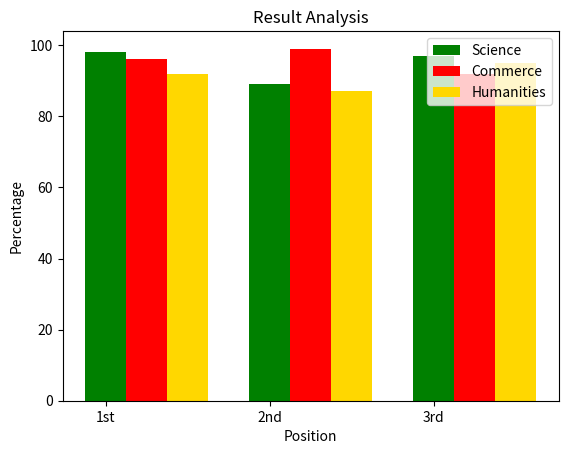

Write the Python code that produced this figure.
import matplotlib.pyplot as plt
import pandas as pd
import numpy as np

s=['1st','2nd','3rd']
sc=[98,89,97]
com=[96,99,92]
hum=[92,87,95]
a = np.arange(len(s))
plt.bar(a, sc, label='Science', width=0.25, color='green')
plt.bar(a+.25, com, label='Commerce', width=0.25, color='red')
plt.bar(a+.50, hum, label='Humanities', width=0.25, color='gold')
plt.xticks(a, s)
plt.xlabel('Position')
plt.ylabel('Percentage')
plt.title('Result Analysis')
plt.legend()
plt.show()